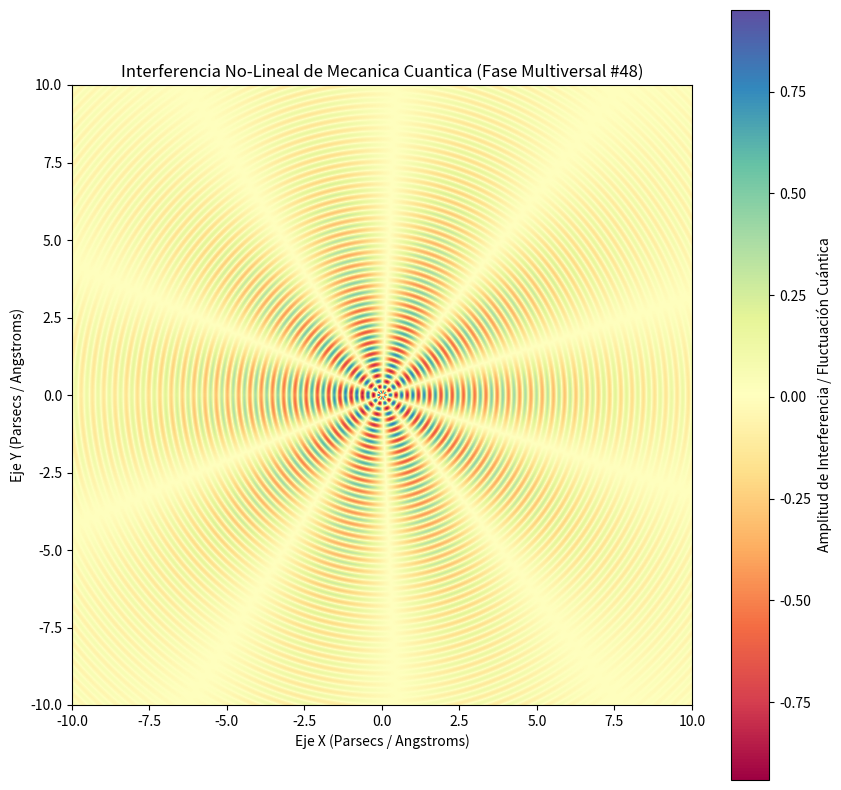

Generate this figure with matplotlib:
%matplotlib inline
# Simulación Multiversal: Mecanica Cuantica - Variante 48
import numpy as np
import matplotlib.pyplot as plt

# Parámetros Físicos No-Lineales
omega_1 = 17.299
omega_2 = 5.154
lambda_decay = 0.21
phase_shift = 3.129

x = np.linspace(-10, 10, 800)
y = np.linspace(-10, 10, 800)
X, Y = np.meshgrid(x, y)

# Dinámica de Fluidos / Campos Tensor-Escalares (Fase Multiversal)
R = np.sqrt(X**2 + Y**2) + 1e-5
Z = (np.sin(omega_1 * R + phase_shift) * np.cos(omega_2 * np.arctan2(Y, X))) * np.exp(-lambda_decay * R)

plt.figure(figsize=(10, 10))
plt.imshow(Z, cmap='Spectral', extent=[-10, 10, -10, 10], origin='lower')
plt.colorbar(label='Amplitud de Interferencia / Fluctuación Cuántica')
plt.title(r'Interferencia No-Lineal de Mecanica Cuantica (Fase Multiversal #48)')
plt.xlabel('Eje X (Parsecs / Angstroms)')
plt.ylabel('Eje Y (Parsecs / Angstroms)')
plt.show()
